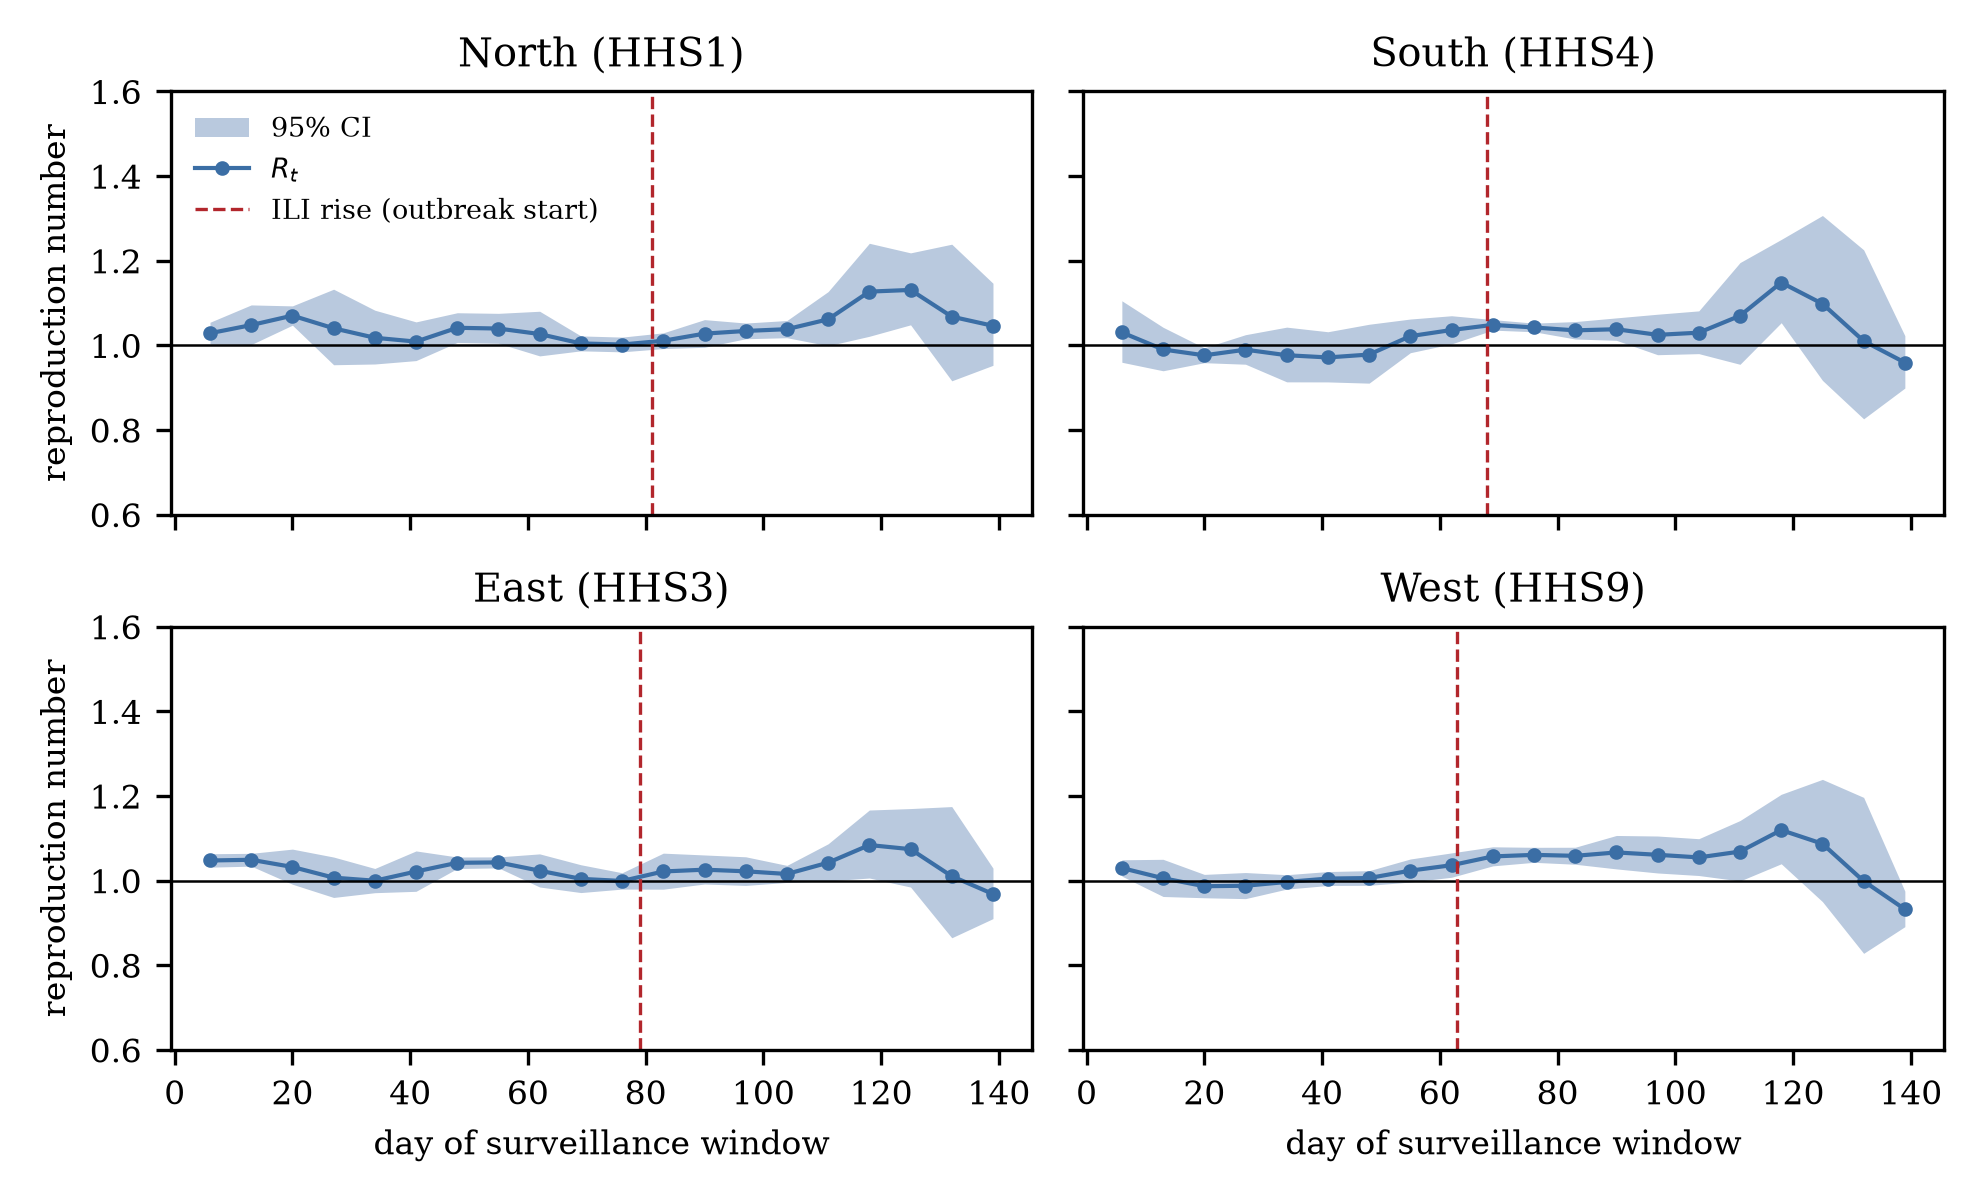

The file beside this chart, header and first rows:
region, hhs_region, epiweek, week_start, ili_pct, growth_per_week, R, R_low, R_high, week_index, day_mid, day_available
North, hhs1, 202436, 2024-09-01, 1.113, 0.05488, 1.029, 1.003, 1.054, 0, 3, 6
North, hhs1, 202437, 2024-09-08, 1.287, 0.09114, 1.048, 1.002, 1.095, 1, 10, 13
North, hhs1, 202438, 2024-09-15, 1.487, 0.1327, 1.07, 1.048, 1.093, 2, 17, 20
North, hhs1, 202439, 2024-09-22, 1.386, 0.07698, 1.04, 0.9541, 1.133, 3, 24, 27
North, hhs1, 202440, 2024-09-29, 1.483, 0.03436, 1.018, 0.9558, 1.083, 4, 31, 34
North, hhs1, 202441, 2024-10-06, 1.54, 0.01696, 1.009, 0.9639, 1.055, 5, 38, 41
North, hhs1, 202442, 2024-10-13, 1.775, 0.0792, 1.041, 1.007, 1.077, 6, 45, 48
North, hhs1, 202443, 2024-10-20, 1.824, 0.07583, 1.04, 1.005, 1.076, 7, 52, 55
North, hhs1, 202444, 2024-10-27, 1.82, 0.05122, 1.027, 0.975, 1.08, 8, 59, 62
North, hhs1, 202445, 2024-11-03, 1.829, 0.008605, 1.004, 0.9869, 1.022, 9, 66, 69
North, hhs1, 202446, 2024-11-10, 1.842, 0.003535, 1.002, 0.9845, 1.019, 10, 73, 76
North, hhs1, 202447, 2024-11-17, 1.944, 0.02081, 1.011, 0.9923, 1.029, 11, 80, 83
North, hhs1, 202448, 2024-11-24, 2.144, 0.05304, 1.028, 0.9953, 1.061, 12, 87, 90
North, hhs1, 202449, 2024-12-01, 2.218, 0.06504, 1.034, 1.015, 1.053, 13, 94, 97
North, hhs1, 202450, 2024-12-08, 2.449, 0.07299, 1.038, 1.018, 1.059, 14, 101, 104
North, hhs1, 202451, 2024-12-15, 3.003, 0.1166, 1.061, 0.999, 1.127, 15, 108, 111
North, hhs1, 202452, 2024-12-22, 4.367, 0.235, 1.127, 1.021, 1.241, 16, 115, 118
North, hhs1, 202501, 2024-12-29, 4.927, 0.242, 1.131, 1.048, 1.218, 17, 122, 125
North, hhs1, 202502, 2025-01-05, 4.601, 0.1283, 1.068, 0.9161, 1.239, 18, 129, 132
North, hhs1, 202503, 2025-01-12, 5.917, 0.08795, 1.046, 0.9527, 1.147, 19, 136, 139
South, hhs4, 202436, 2024-09-01, 2.547, 0.05857, 1.03, 0.9599, 1.105, 0, 3, 6
South, hhs4, 202437, 2024-09-08, 2.364, -0.01924, 0.9901, 0.9398, 1.043, 1, 10, 13
South, hhs4, 202438, 2024-09-15, 2.338, -0.04645, 0.9763, 0.9589, 0.994, 2, 17, 20
South, hhs4, 202439, 2024-09-22, 2.397, -0.02012, 0.9897, 0.9553, 1.025, 3, 24, 27
South, hhs4, 202440, 2024-09-29, 2.018, -0.04602, 0.9766, 0.9136, 1.043, 4, 31, 34
South, hhs4, 202441, 2024-10-06, 2.052, -0.05644, 0.9713, 0.9135, 1.032, 5, 38, 41
South, hhs4, 202442, 2024-10-13, 2.06, -0.04283, 0.9782, 0.9106, 1.05, 6, 45, 48
South, hhs4, 202443, 2024-10-20, 2.309, 0.04177, 1.022, 0.9825, 1.062, 7, 52, 55
South, hhs4, 202444, 2024-10-27, 2.48, 0.06931, 1.036, 1.003, 1.07, 8, 59, 62
South, hhs4, 202445, 2024-11-03, 2.737, 0.09207, 1.048, 1.036, 1.061, 9, 66, 69
South, hhs4, 202446, 2024-11-10, 2.923, 0.08059, 1.042, 1.032, 1.052, 10, 73, 76
South, hhs4, 202447, 2024-11-17, 3.048, 0.06769, 1.035, 1.015, 1.056, 11, 80, 83
South, hhs4, 202448, 2024-11-24, 3.439, 0.0728, 1.038, 1.012, 1.065, 12, 87, 90
South, hhs4, 202449, 2024-12-01, 3.302, 0.04758, 1.025, 0.9778, 1.073, 13, 94, 97
South, hhs4, 202450, 2024-12-08, 3.73, 0.05732, 1.03, 0.9803, 1.081, 14, 101, 104
South, hhs4, 202451, 2024-12-15, 4.94, 0.1322, 1.07, 0.9551, 1.195, 15, 108, 111
South, hhs4, 202452, 2024-12-22, 7.171, 0.2727, 1.148, 1.053, 1.25, 16, 115, 118
South, hhs4, 202501, 2024-12-29, 6.365, 0.1837, 1.098, 0.9171, 1.307, 17, 122, 125
South, hhs4, 202502, 2025-01-05, 5.501, 0.01974, 1.01, 0.8263, 1.226, 18, 129, 132
South, hhs4, 202503, 2025-01-12, 5.763, -0.08059, 0.9592, 0.8989, 1.023, 19, 136, 139
East, hhs3, 202436, 2024-09-01, 1.858, 0.09046, 1.047, 1.032, 1.063, 0, 3, 6
East, hhs3, 202437, 2024-09-08, 2.043, 0.09361, 1.049, 1.034, 1.064, 1, 10, 13
East, hhs3, 202438, 2024-09-15, 2.023, 0.06168, 1.032, 0.9913, 1.074, 2, 17, 20
East, hhs3, 202439, 2024-09-22, 1.952, 0.01334, 1.007, 0.96, 1.056, 3, 24, 27
East, hhs3, 202440, 2024-09-29, 2.062, -0.0008125, 0.9996, 0.9713, 1.029, 4, 31, 34
East, hhs3, 202441, 2024-10-06, 2.273, 0.04121, 1.021, 0.9746, 1.07, 5, 38, 41
East, hhs3, 202442, 2024-10-13, 2.466, 0.08026, 1.042, 1.028, 1.056, 6, 45, 48
East, hhs3, 202443, 2024-10-20, 2.641, 0.0819, 1.043, 1.03, 1.056, 7, 52, 55
East, hhs3, 202444, 2024-10-27, 2.588, 0.04484, 1.023, 0.9848, 1.063, 8, 59, 62
East, hhs3, 202445, 2024-11-03, 2.553, 0.007817, 1.004, 0.9716, 1.037, 9, 66, 69
East, hhs3, 202446, 2024-11-10, 2.636, -0.002011, 0.999, 0.9798, 1.018, 10, 73, 76
East, hhs3, 202447, 2024-11-17, 2.928, 0.04139, 1.021, 0.9796, 1.065, 11, 80, 83
East, hhs3, 202448, 2024-11-24, 2.903, 0.04945, 1.026, 0.9918, 1.06, 12, 87, 90
East, hhs3, 202449, 2024-12-01, 3.047, 0.0421, 1.022, 0.9885, 1.056, 13, 94, 97
East, hhs3, 202450, 2024-12-08, 3.184, 0.03005, 1.016, 0.9956, 1.036, 14, 101, 104
East, hhs3, 202451, 2024-12-15, 3.713, 0.08081, 1.042, 0.9991, 1.087, 15, 108, 111
East, hhs3, 202452, 2024-12-22, 4.803, 0.158, 1.084, 1.006, 1.167, 16, 115, 118
East, hhs3, 202501, 2024-12-29, 4.735, 0.1401, 1.074, 0.9846, 1.17, 17, 122, 125
East, hhs3, 202502, 2025-01-05, 3.959, 0.01989, 1.01, 0.8648, 1.175, 18, 129, 132
East, hhs3, 202503, 2025-01-12, 4.135, -0.06262, 0.9682, 0.9101, 1.029, 19, 136, 139
... 20 more rows
